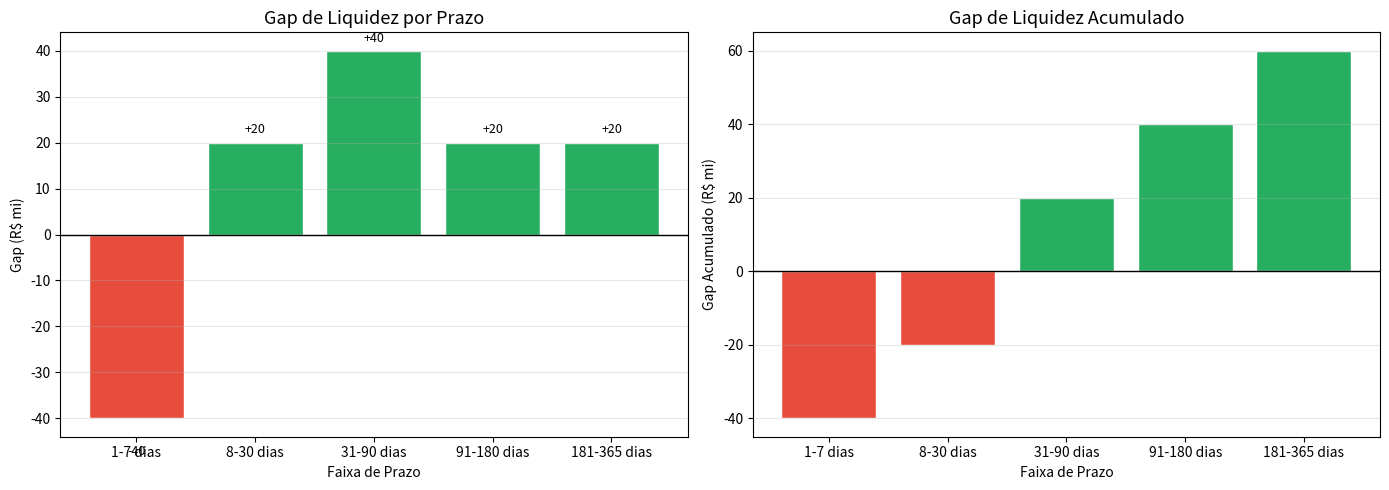
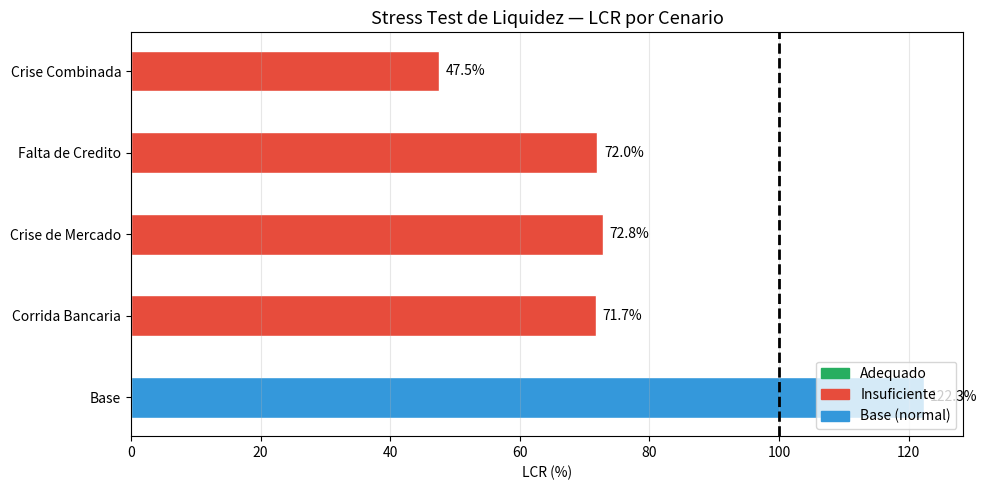

These charts were generated, in order, by the following Python code:
"""
Modulo 02 — Risco de Liquidez
================================
Conteudo:
  - Liquidity Coverage Ratio (LCR) — Basileia III
  - Net Stable Funding Ratio (NSFR)
  - Gap de Liquidez por prazo
  - Stress Testing (cenarios adversos)
  - Colchao de liquidez
  - Graficos de projecao
"""

import numpy as np
import pandas as pd
import matplotlib.pyplot as plt
import matplotlib.patches as mpatches


# ---------------------------------------------------------------------------
# 1. LIQUIDITY COVERAGE RATIO (LCR)
# ---------------------------------------------------------------------------

def calcular_lcr(hqla: float, saidas_liquidas_30d: float) -> dict:
    """
    Calcula o LCR (Liquidity Coverage Ratio) conforme Basileia III.

    LCR = HQLA / Saidas Liquidas de Caixa em 30 dias >= 100%

    Parameters
    ----------
    hqla             : float - High Quality Liquid Assets (R$ milhoes)
    saidas_liquidas  : float - Saidas liquidas projetadas em 30 dias (R$ milhoes)

    Returns
    -------
    dict com resultado e classificacao
    """
    if saidas_liquidas_30d <= 0:
        raise ValueError("Saidas liquidas devem ser positivas.")
    lcr = hqla / saidas_liquidas_30d * 100  # em porcentagem
    adequado = lcr >= 100
    return {
        "HQLA (R$ mi)": hqla,
        "Saidas_30d (R$ mi)": saidas_liquidas_30d,
        "LCR (%)": round(lcr, 2),
        "Minimo exigido (%)": 100.0,
        "Status": "ADEQUADO" if adequado else "INSUFICIENTE",
        "Folga / Deficit (R$ mi)": round(hqla - saidas_liquidas_30d, 2),
    }


def componentes_hqla(nivel1: float, nivel2a: float, nivel2b: float) -> dict:
    """
    Calcula o HQLA total com base nos tres niveis de ativos.

    Nivel 1 : caixa, reservas no BC, titulos soberanos — 100% do valor
    Nivel 2A: titulos de alta qualidade com haircut de 15%
    Nivel 2B: titulos de menor liquidez com haircut de 50%
    """
    hqla_n1  = nivel1
    hqla_n2a = nivel2a * 0.85
    hqla_n2b = nivel2b * 0.50
    total    = hqla_n1 + hqla_n2a + hqla_n2b
    return {
        "Nivel 1 (100%)": round(hqla_n1, 2),
        "Nivel 2A (85%)": round(hqla_n2a, 2),
        "Nivel 2B (50%)": round(hqla_n2b, 2),
        "HQLA Total": round(total, 2),
    }


# ---------------------------------------------------------------------------
# 2. NET STABLE FUNDING RATIO (NSFR)
# ---------------------------------------------------------------------------

def calcular_nsfr(funding_estavel_disponivel: float, funding_estavel_necessario: float) -> dict:
    """
    Calcula o NSFR para avaliacao de liquidez estrutural de longo prazo.

    NSFR = Funding Estavel Disponivel / Funding Estavel Necessario >= 100%
    """
    nsfr = funding_estavel_disponivel / funding_estavel_necessario * 100
    return {
        "Funding Disponivel (R$ mi)": funding_estavel_disponivel,
        "Funding Necessario (R$ mi)": funding_estavel_necessario,
        "NSFR (%)": round(nsfr, 2),
        "Status": "ADEQUADO" if nsfr >= 100 else "INSUFICIENTE",
    }


# ---------------------------------------------------------------------------
# 3. GAP DE LIQUIDEZ
# ---------------------------------------------------------------------------

def gap_liquidez(entradas: list, saidas: list, prazos: list) -> pd.DataFrame:
    """
    Calcula o Gap de Liquidez por faixa de prazo.

    Parameters
    ----------
    entradas : list - Entradas de caixa projetadas por prazo (R$ mi)
    saidas   : list - Saidas de caixa projetadas por prazo (R$ mi)
    prazos   : list - Descricao dos prazos

    Returns
    -------
    DataFrame com gap simples e acumulado
    """
    if not (len(entradas) == len(saidas) == len(prazos)):
        raise ValueError("Listas devem ter o mesmo tamanho.")

    gaps = [e - s for e, s in zip(entradas, saidas)]
    gaps_acum = np.cumsum(gaps).tolist()

    df = pd.DataFrame({
        "Prazo": prazos,
        "Entradas (R$ mi)": entradas,
        "Saidas (R$ mi)": saidas,
        "Gap (R$ mi)": gaps,
        "Gap Acumulado (R$ mi)": [round(g, 2) for g in gaps_acum],
    })
    return df


# ---------------------------------------------------------------------------
# 4. STRESS TESTING
# ---------------------------------------------------------------------------

CENARIOS_ESTRESSE = {
    "Corrida Bancaria": {
        "descricao": "20% dos depositos sacados em 5 dias",
        "reducao_hqla_pct": 0.00,
        "saidas_extras_pct": 0.20,
    },
    "Crise de Mercado": {
        "descricao": "Haircut adicional de 30% nos ativos de nivel 2",
        "reducao_hqla_pct": 0.30,
        "saidas_extras_pct": 0.05,
    },
    "Falta de Credito": {
        "descricao": "50% das linhas comprometidas nao renovadas",
        "reducao_hqla_pct": 0.10,
        "saidas_extras_pct": 0.15,
    },
    "Crise Combinada": {
        "descricao": "Combinacao de corrida bancaria + crise de mercado",
        "reducao_hqla_pct": 0.20,
        "saidas_extras_pct": 0.30,
    },
}


def stress_test_liquidez(hqla_base: float, saidas_base: float,
                          depositos_totais: float) -> pd.DataFrame:
    """
    Executa stress tests de liquidez em multiplos cenarios.

    Parameters
    ----------
    hqla_base        : float - HQLA em condicoes normais (R$ mi)
    saidas_base      : float - Saidas de caixa em 30 dias em condicoes normais
    depositos_totais : float - Total de depositos do banco

    Returns
    -------
    DataFrame com LCR em cada cenario
    """
    resultados = []
    lcr_base = hqla_base / saidas_base * 100

    for nome, params in CENARIOS_ESTRESSE.items():
        hqla_stress = hqla_base * (1 - params["reducao_hqla_pct"])
        saidas_stress = saidas_base + depositos_totais * params["saidas_extras_pct"]
        lcr_stress = hqla_stress / saidas_stress * 100
        resultados.append({
            "Cenario": nome,
            "Descricao": params["descricao"],
            "HQLA (R$ mi)": round(hqla_stress, 2),
            "Saidas (R$ mi)": round(saidas_stress, 2),
            "LCR (%)": round(lcr_stress, 2),
            "Adequado?": "SIM" if lcr_stress >= 100 else "NAO",
            "Variacao vs Base (pp)": round(lcr_stress - lcr_base, 2),
        })

    return pd.DataFrame(resultados)


# ---------------------------------------------------------------------------
# 5. COLCHAO DE LIQUIDEZ MINIMO
# ---------------------------------------------------------------------------

def colchao_minimo(saidas_projetadas_30d: float, margem_seguranca: float = 0.20) -> float:
    """
    Calcula o HQLA minimo necessario para cumprir LCR com margem de seguranca.

    colchao = saidas_30d * (1 + margem_seguranca)
    """
    return saidas_projetadas_30d * (1 + margem_seguranca)


# ---------------------------------------------------------------------------
# 6. GRAFICOS
# ---------------------------------------------------------------------------

def grafico_gap_liquidez(df_gap: pd.DataFrame) -> None:
    """Plota o gap de liquidez por prazo (barras)."""
    fig, axes = plt.subplots(1, 2, figsize=(14, 5))

    cores = ["#27ae60" if g >= 0 else "#e74c3c" for g in df_gap["Gap (R$ mi)"]]
    axes[0].bar(df_gap["Prazo"], df_gap["Gap (R$ mi)"], color=cores, edgecolor="white")
    axes[0].axhline(0, color="black", linewidth=1)
    axes[0].set_title("Gap de Liquidez por Prazo", fontsize=13)
    axes[0].set_xlabel("Faixa de Prazo")
    axes[0].set_ylabel("Gap (R$ mi)")
    axes[0].grid(axis="y", alpha=0.3)
    for i, v in enumerate(df_gap["Gap (R$ mi)"]):
        axes[0].text(i, v + (2 if v >= 0 else -8), f"{v:+.0f}", ha="center", fontsize=9)

    cores_acum = ["#27ae60" if g >= 0 else "#e74c3c" for g in df_gap["Gap Acumulado (R$ mi)"]]
    axes[1].bar(df_gap["Prazo"], df_gap["Gap Acumulado (R$ mi)"], color=cores_acum, edgecolor="white")
    axes[1].axhline(0, color="black", linewidth=1)
    axes[1].set_title("Gap de Liquidez Acumulado", fontsize=13)
    axes[1].set_xlabel("Faixa de Prazo")
    axes[1].set_ylabel("Gap Acumulado (R$ mi)")
    axes[1].grid(axis="y", alpha=0.3)

    plt.tight_layout()
    plt.savefig("grafico_gap_liquidez.png", dpi=120)
    plt.show()
    print("Grafico salvo como 'grafico_gap_liquidez.png'")


def grafico_stress_test(df_stress: pd.DataFrame, lcr_base: float) -> None:
    """Plota LCR em cada cenario de estresse."""
    fig, ax = plt.subplots(figsize=(10, 5))
    cenarios = ["Base"] + df_stress["Cenario"].tolist()
    lcrs = [lcr_base] + df_stress["LCR (%)"].tolist()
    cores = ["#3498db"] + ["#27ae60" if l >= 100 else "#e74c3c" for l in df_stress["LCR (%)"]]

    bars = ax.barh(cenarios, lcrs, color=cores, edgecolor="white", height=0.5)
    ax.axvline(100, color="black", linewidth=2, linestyle="--", label="Minimo (100%)")
    for bar, val in zip(bars, lcrs):
        ax.text(val + 1, bar.get_y() + bar.get_height() / 2,
                f"{val:.1f}%", va="center", fontsize=10)

    verde  = mpatches.Patch(color="#27ae60", label="Adequado")
    vermelho = mpatches.Patch(color="#e74c3c", label="Insuficiente")
    azul   = mpatches.Patch(color="#3498db", label="Base (normal)")
    ax.legend(handles=[verde, vermelho, azul], loc="lower right")
    ax.set_title("Stress Test de Liquidez — LCR por Cenario", fontsize=13)
    ax.set_xlabel("LCR (%)")
    ax.grid(axis="x", alpha=0.3)
    plt.tight_layout()
    plt.savefig("grafico_stress_liquidez.png", dpi=120)
    plt.show()
    print("Grafico salvo como 'grafico_stress_liquidez.png'")


# ---------------------------------------------------------------------------
# MAIN
# ---------------------------------------------------------------------------

def main():
    print("=" * 65)
    print("  MODULO 02 — RISCO DE LIQUIDEZ")
    print("=" * 65)

    # Dados fictícios do banco hipotetico "BancoAlpha"
    HQLA_N1  = 120.0   # R$ 120 mi — caixa + reservas BC
    HQLA_N2A = 80.0    # R$ 80 mi — titulos soberanos nivel 2A
    HQLA_N2B = 40.0    # R$ 40 mi — titulos corporativos nivel 2B
    SAIDAS_30D     = 170.0  # R$ 170 mi saidas liquidas em 30 dias
    DEPOSITOS      = 600.0  # R$ 600 mi total de depositos
    FUND_DISPONIVEL = 450.0
    FUND_NECESSARIO = 380.0

    # --- HQLA ---
    print("\n[1] COMPOSICAO DO HQLA")
    hqla_comp = componentes_hqla(HQLA_N1, HQLA_N2A, HQLA_N2B)
    for k, v in hqla_comp.items():
        print(f"    {k}: R$ {v:,.2f} mi")
    hqla_total = hqla_comp["HQLA Total"]

    # --- LCR ---
    print(f"\n[2] LIQUIDITY COVERAGE RATIO (LCR)")
    lcr_result = calcular_lcr(hqla_total, SAIDAS_30D)
    for k, v in lcr_result.items():
        print(f"    {k}: {v}")

    # --- NSFR ---
    print(f"\n[3] NET STABLE FUNDING RATIO (NSFR)")
    nsfr_result = calcular_nsfr(FUND_DISPONIVEL, FUND_NECESSARIO)
    for k, v in nsfr_result.items():
        print(f"    {k}: {v}")

    # --- Gap de Liquidez ---
    print(f"\n[4] GAP DE LIQUIDEZ POR PRAZO")
    prazos   = ["1-7 dias", "8-30 dias", "31-90 dias", "91-180 dias", "181-365 dias"]
    entradas = [80,  150, 220, 180, 160]
    saidas   = [120, 130, 180, 160, 140]
    df_gap = gap_liquidez(entradas, saidas, prazos)
    print(df_gap.to_string(index=False))

    # --- Stress Test ---
    print(f"\n[5] STRESS TESTING")
    df_stress = stress_test_liquidez(hqla_total, SAIDAS_30D, DEPOSITOS)
    print(df_stress[["Cenario", "HQLA (R$ mi)", "Saidas (R$ mi)", "LCR (%)", "Adequado?"]].to_string(index=False))

    lcr_base = lcr_result["LCR (%)"]

    # --- Colchao minimo ---
    print(f"\n[6] COLCHAO DE LIQUIDEZ MINIMO")
    colchao = colchao_minimo(SAIDAS_30D, margem_seguranca=0.20)
    print(f"    Saidas projetadas 30d : R$ {SAIDAS_30D:,.2f} mi")
    print(f"    Colchao minimo (120%) : R$ {colchao:,.2f} mi")
    print(f"    HQLA atual            : R$ {hqla_total:,.2f} mi")
    print(f"    Situacao              : {'ADEQUADO' if hqla_total >= colchao else 'ABAIXO DO COLCHAO'}")

    # --- Graficos ---
    print(f"\n[7] GERANDO GRAFICOS...")
    grafico_gap_liquidez(df_gap)
    grafico_stress_test(df_stress, lcr_base)

    print("\n" + "=" * 65)
    print("  Modulo 02 concluido com sucesso!")
    print("=" * 65)


if __name__ == "__main__":
    main()
